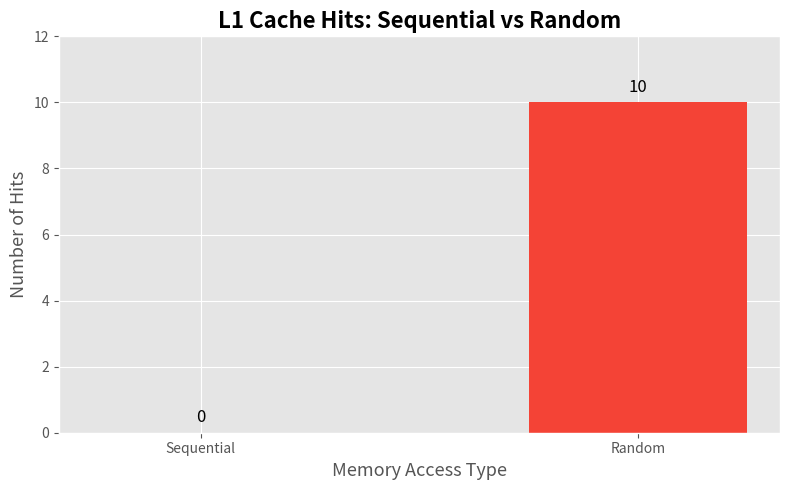
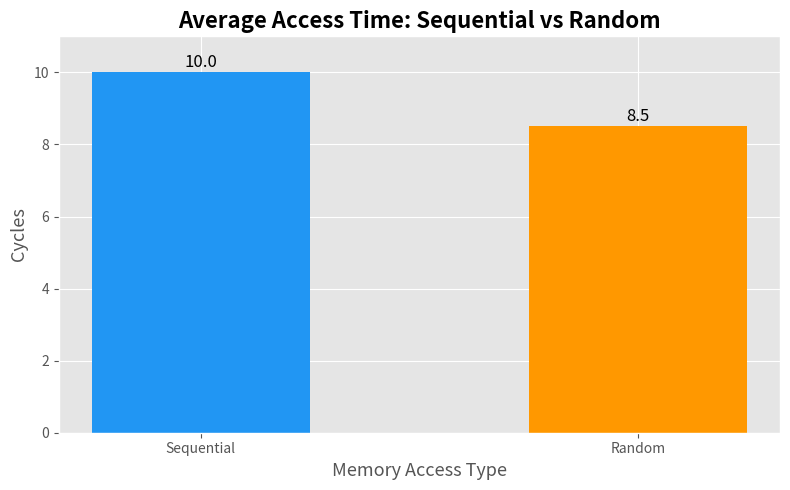

Reproduce these figures in Python, in order.
import random
import matplotlib.pyplot as plt

# -------------------------------
# PARAMETERS
# -------------------------------
CACHE_SIZE = 4
MEMORY_SIZE = 20
L1_TIME = 1
MEMORY_TIME = 10

# -------------------------------
# MEMORY ACCESS SEQUENCES
# -------------------------------
sequential_access = list(range(MEMORY_SIZE)) * 3
random_access = [random.randint(0, MEMORY_SIZE - 1) for _ in range(MEMORY_SIZE * 3)]

# -------------------------------
# FUNCTION TO SIMULATE L1 CACHE
# -------------------------------
def simulate_L1(access_sequence):
    L1_cache = []
    L1_hits = 0
    misses = 0
    total_time = 0

    for address in access_sequence:
        if address in L1_cache:
            L1_hits += 1
            total_time += L1_TIME
            L1_cache.remove(address)
            L1_cache.append(address)
        else:
            misses += 1
            total_time += MEMORY_TIME
            if len(L1_cache) < CACHE_SIZE:
                L1_cache.append(address)
            else:
                L1_cache.pop(0)
                L1_cache.append(address)

    avg_access_time = total_time / len(access_sequence)
    return L1_hits, misses, avg_access_time

# -------------------------------
# SIMULATION
# -------------------------------
seq_hits, seq_misses, seq_avg_time = simulate_L1(sequential_access)
rand_hits, rand_misses, rand_avg_time = simulate_L1(random_access)

# -------------------------------
# PRINT RESULTS
# -------------------------------
print(f"L1 Cache Simulation Results (Cache Size = {CACHE_SIZE})")
print("-"*60)
print("Memory Access Type | Total Accesses | L1 Hits | Misses | Avg Access Time")
print(f"Sequential        | {len(sequential_access):<13} | {seq_hits:<7} | {seq_misses:<6} | {seq_avg_time:.2f}")
print(f"Random            | {len(random_access):<13} | {rand_hits:<7} | {rand_misses:<6} | {rand_avg_time:.2f}")

# -------------------------------
# PROFESSIONAL GRAPHS
# -------------------------------
plt.style.use('ggplot')  # Built-in style

# Graph 1: L1 Hits Comparison
plt.figure(figsize=(8,5))
bars = plt.bar(['Sequential','Random'], [seq_hits, rand_hits], color=['#4CAF50','#F44336'], width=0.5)
plt.title("L1 Cache Hits: Sequential vs Random", fontsize=16, fontweight='bold')
plt.ylabel("Number of Hits", fontsize=13)
plt.xlabel("Memory Access Type", fontsize=13)
plt.ylim(0, max(seq_hits, rand_hits)+2)

# Annotate bars
for bar in bars:
    yval = bar.get_height()
    plt.text(bar.get_x() + bar.get_width()/2, yval + 0.2, yval, ha='center', va='bottom', fontsize=12)

plt.tight_layout()
plt.show()

# Graph 2: Average Access Time Comparison
plt.figure(figsize=(8,5))
bars = plt.bar(['Sequential','Random'], [seq_avg_time, rand_avg_time], color=['#2196F3','#FF9800'], width=0.5)
plt.title("Average Access Time: Sequential vs Random", fontsize=16, fontweight='bold')
plt.ylabel("Cycles", fontsize=13)
plt.xlabel("Memory Access Type", fontsize=13)
plt.ylim(0, max(seq_avg_time, rand_avg_time)+1)

# Annotate bars
for bar in bars:
    yval = bar.get_height()
    plt.text(bar.get_x() + bar.get_width()/2, yval + 0.05, round(yval,2), ha='center', va='bottom', fontsize=12)

plt.tight_layout()
plt.show()
